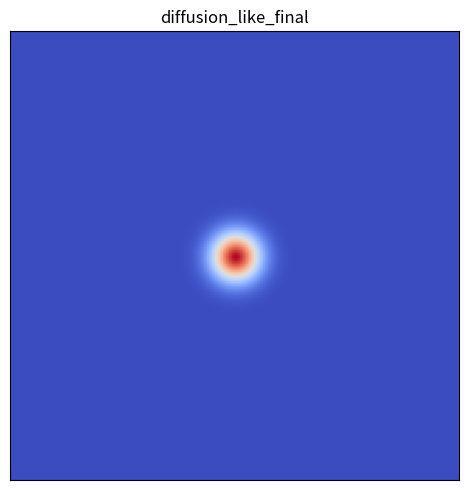
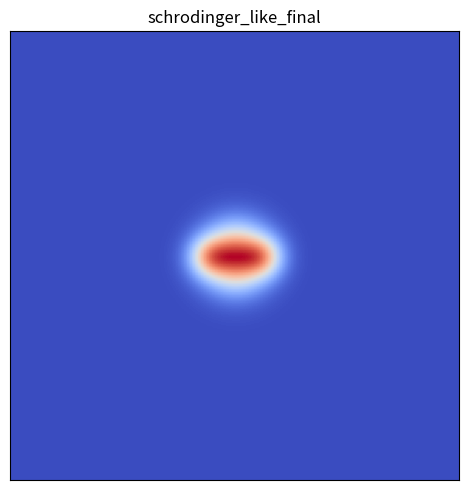
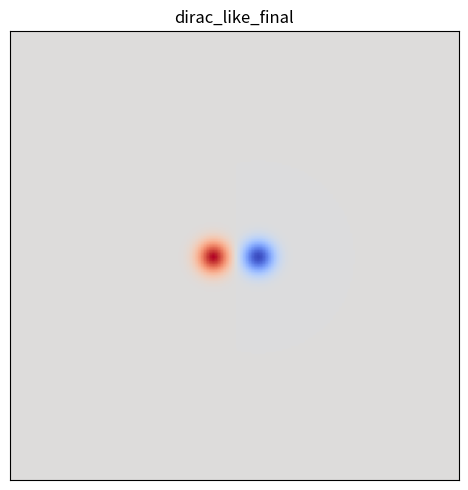
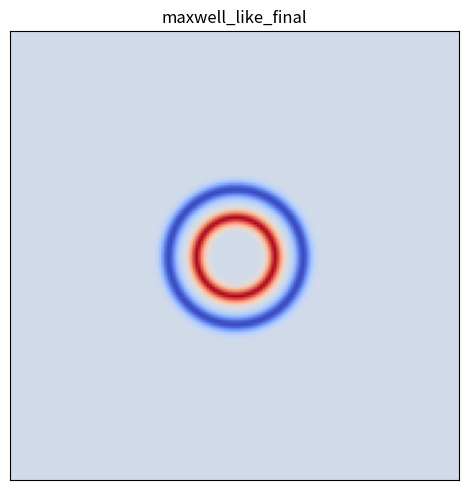
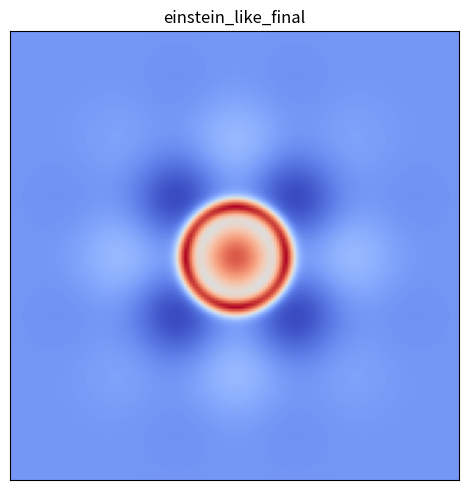

Here is the Python script that generated these plots, in order:
#!/usr/bin/env python3
# -*- coding: utf-8 -*-

from __future__ import annotations

from pathlib import Path
import numpy as np
import pandas as pd
import matplotlib.pyplot as plt


OUT = Path("results/reviewer_checks/regime_reference_fields")
OUT.mkdir(parents=True, exist_ok=True)


GRID_SIZE = 160
CENTER = np.array([GRID_SIZE // 2, GRID_SIZE // 2], dtype=float)

DT = 0.03
N_STEPS = 220
SEED = 123


def laplacian(field: np.ndarray) -> np.ndarray:
    return (
        np.roll(field, 1, axis=0)
        + np.roll(field, -1, axis=0)
        + np.roll(field, 1, axis=1)
        + np.roll(field, -1, axis=1)
        - 4.0 * field
    )


def gaussian_blob(
    center_xy: np.ndarray,
    sigma: float,
    amplitude: float = 1.0,
    size: int = GRID_SIZE,
) -> np.ndarray:
    y, x = np.indices((size, size))
    dx = x - center_xy[0]
    dy = y - center_xy[1]
    r2 = dx * dx + dy * dy
    return amplitude * np.exp(-r2 / (2.0 * sigma * sigma))


def ring_profile(
    center_xy: np.ndarray,
    radius: float,
    sigma: float,
    amplitude: float = 1.0,
    size: int = GRID_SIZE,
) -> np.ndarray:
    y, x = np.indices((size, size))
    dx = x - center_xy[0]
    dy = y - center_xy[1]
    r = np.sqrt(dx * dx + dy * dy)
    return amplitude * np.exp(-((r - radius) ** 2) / (2.0 * sigma * sigma))


def directional_wave(
    angle_deg: float,
    wavelength: float,
    envelope_sigma: float,
    size: int = GRID_SIZE,
) -> np.ndarray:
    y, x = np.indices((size, size))
    dx = x - CENTER[0]
    dy = y - CENTER[1]

    theta = np.radians(angle_deg)
    proj = np.cos(theta) * dx + np.sin(theta) * dy
    env = np.exp(-(dx * dx + dy * dy) / (2.0 * envelope_sigma * envelope_sigma))
    return env * np.cos(2.0 * np.pi * proj / wavelength)


def save_field(name: str, field: np.ndarray) -> None:
    np.save(OUT / f"{name}.npy", field)

    plt.figure(figsize=(5, 5))
    plt.imshow(field, cmap="coolwarm")
    plt.title(name)
    plt.xticks([])
    plt.yticks([])
    plt.tight_layout()
    plt.savefig(OUT / f"{name}.png", dpi=220)
    plt.close()


def generate_diffusion_like() -> np.ndarray:
    return gaussian_blob(CENTER, sigma=6.0, amplitude=1.0)


def generate_schrodinger_like() -> np.ndarray:
    core = gaussian_blob(CENTER, sigma=8.0, amplitude=0.9)
    side1 = gaussian_blob(CENTER + np.array([10.0, 0.0]), sigma=5.0, amplitude=0.4)
    side2 = gaussian_blob(CENTER - np.array([10.0, 0.0]), sigma=5.0, amplitude=0.4)
    return core + side1 + side2


def generate_dirac_like() -> np.ndarray:
    left = gaussian_blob(CENTER - np.array([8.0, 0.0]), sigma=4.0, amplitude=1.0)
    right = gaussian_blob(CENTER + np.array([8.0, 0.0]), sigma=4.0, amplitude=-1.0)
    return left + right


def generate_maxwell_like() -> np.ndarray:
    ring1 = ring_profile(CENTER, radius=14.0, sigma=1.8, amplitude=1.0)
    ring2 = ring_profile(CENTER, radius=24.0, sigma=2.0, amplitude=-0.85)
    return ring1 + ring2


def generate_einstein_like() -> np.ndarray:
    radial = ring_profile(CENTER, radius=18.0, sigma=2.2, amplitude=1.0)
    central = gaussian_blob(CENTER, sigma=10.0, amplitude=0.5)
    warp_x = directional_wave(angle_deg=0.0, wavelength=48.0, envelope_sigma=28.0)
    warp_y = directional_wave(angle_deg=90.0, wavelength=48.0, envelope_sigma=28.0)
    return central + radial + 0.25 * warp_x + 0.25 * warp_y


def main() -> None:
    print("=== GENERATE REGIME REFERENCE FIELDS ===")

    fields = {
        "diffusion_like_final": generate_diffusion_like(),
        "schrodinger_like_final": generate_schrodinger_like(),
        "dirac_like_final": generate_dirac_like(),
        "maxwell_like_final": generate_maxwell_like(),
        "einstein_like_final": generate_einstein_like(),
    }

    rows = []
    for name, field in fields.items():
        save_field(name, field)
        rows.append(
            {
                "regime": name,
                "mean_abs": float(np.mean(np.abs(field))),
                "max_abs": float(np.max(np.abs(field))),
            }
        )

    pd.DataFrame(rows).to_csv(OUT / "regime_reference_metadata.csv", index=False)

    print(f"[OK] wrote {OUT}")


if __name__ == "__main__":
    main()
